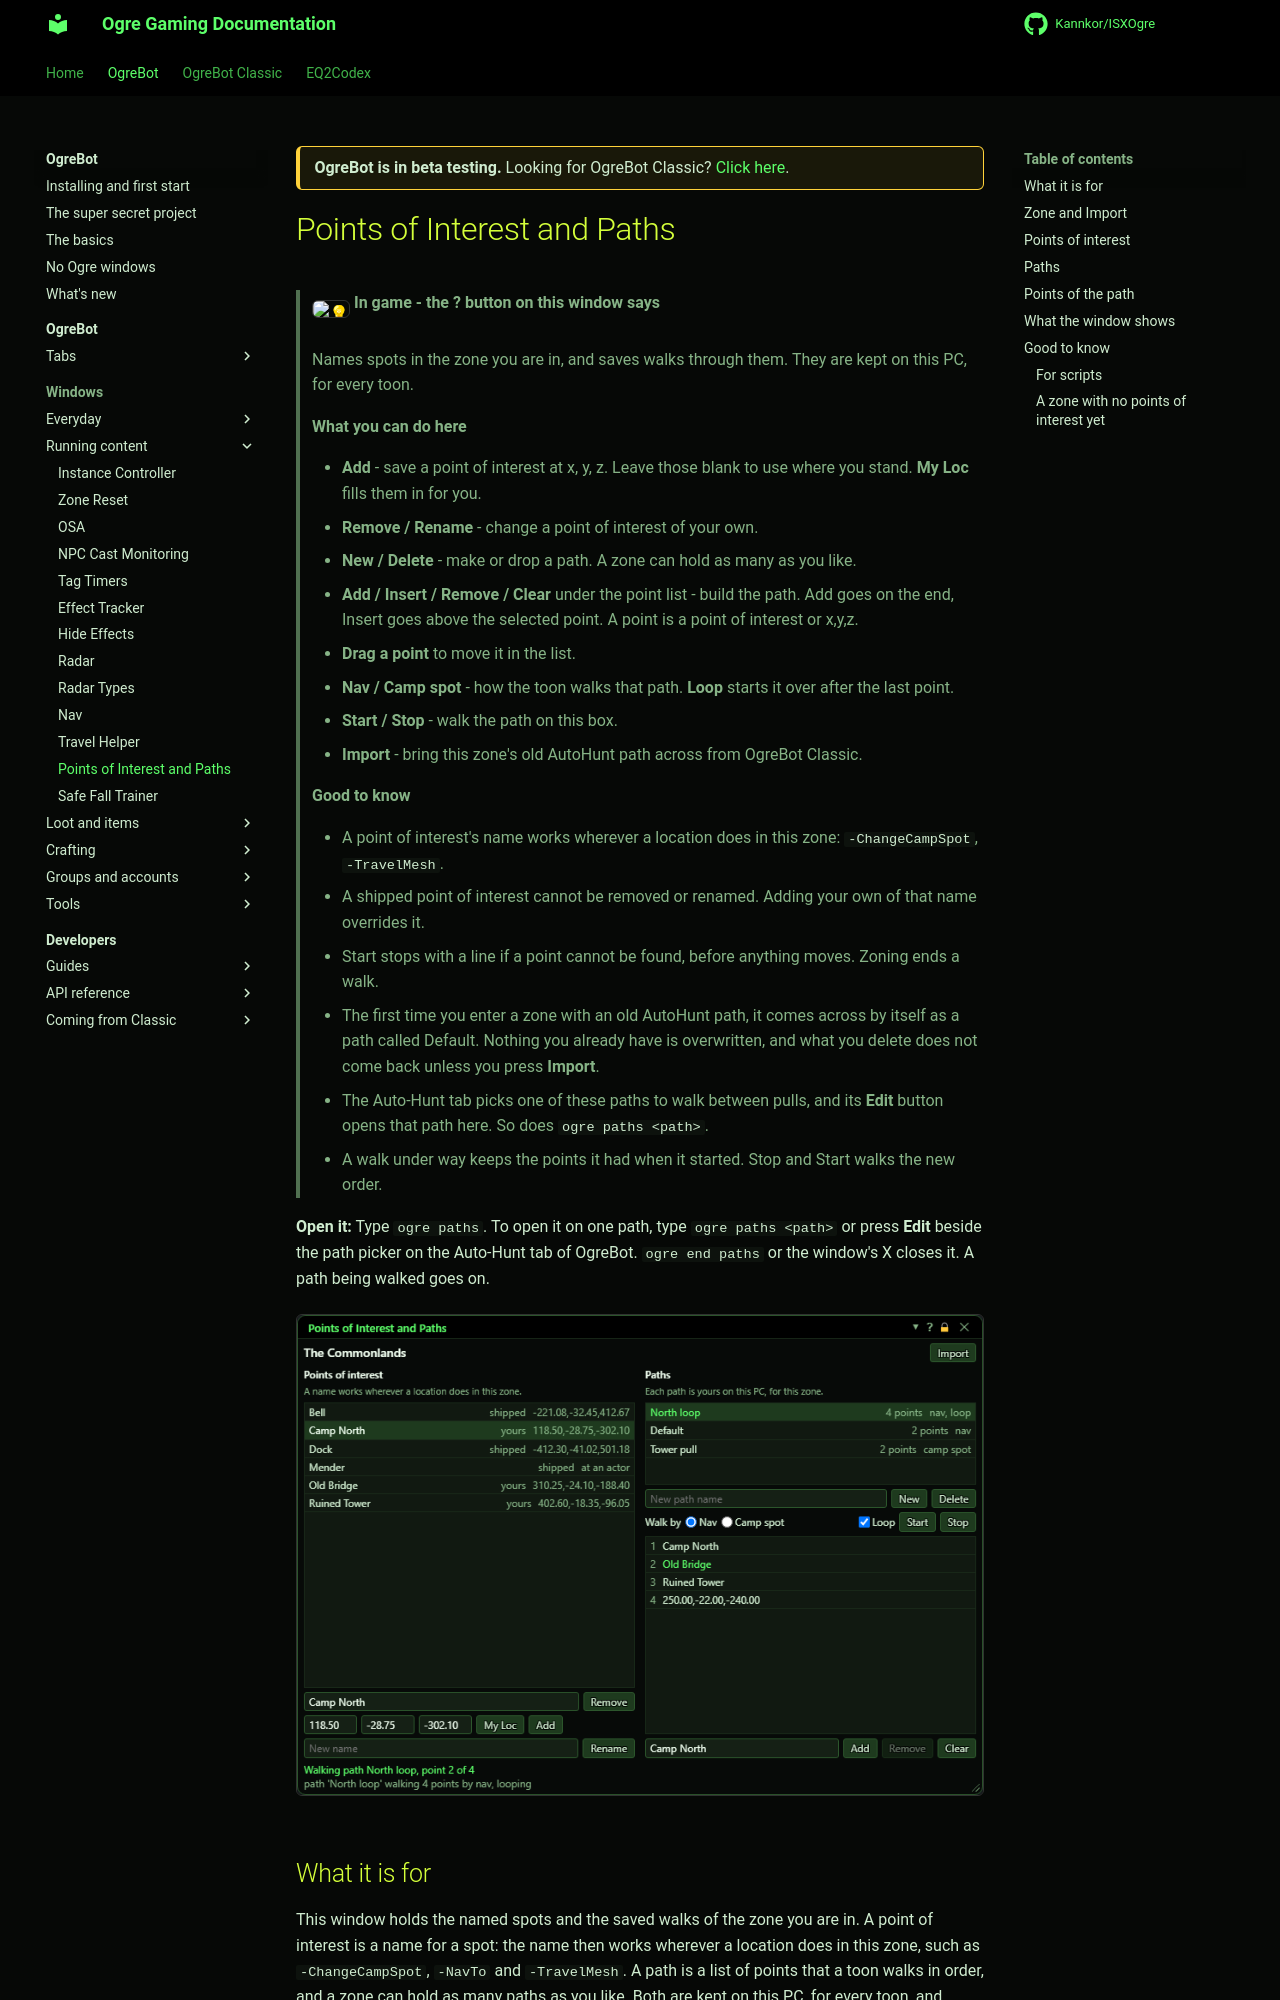

repository: Kannkor/ISXOgre · page: EQ2/bot/windows/paths/index.html · generator: mkdocs

<div class="ogre-beta" markdown>
**OgreBot is in beta testing.** Looking for OgreBot Classic? [Click here](../../index.md).
</div>

# Points of Interest and Paths

> **:bulb: In game - the ? button on this window says**
>
> Names spots in the zone you are in, and saves walks through them. They are kept on this PC, for every toon.
>
> **What you can do here**
>
> - **Add** - save a point of interest at x, y, z. Leave those blank to use where you stand. **My Loc** fills them in for you.
> - **Remove / Rename** - change a point of interest of your own.
> - **New / Delete** - make or drop a path. A zone can hold as many as you like.
> - **Add / Insert / Remove / Clear** under the point list - build the path. Add goes on the end, Insert goes above the selected point. A point is a point of interest or x,y,z.
> - **Drag a point** to move it in the list.
> - **Nav / Camp spot** - how the toon walks that path. **Loop** starts it over after the last point.
> - **Start / Stop** - walk the path on this box.
> - **Import** - bring this zone's old AutoHunt path across from OgreBot Classic.
>
> **Good to know**
>
> - A point of interest's name works wherever a location does in this zone: `-ChangeCampSpot`, `-TravelMesh`.
> - A shipped point of interest cannot be removed or renamed. Adding your own of that name overrides it.
> - Start stops with a line if a point cannot be found, before anything moves. Zoning ends a walk.
> - The first time you enter a zone with an old AutoHunt path, it comes across by itself as a path called Default. Nothing you already have is overwritten, and what you delete does not come back unless you press **Import**.
> - The Auto-Hunt tab picks one of these paths to walk between pulls, and its **Edit** button opens that path here. So does `ogre paths <path>`.
> - A walk under way keeps the points it had when it started. Stop and Start walks the new order.

**Open it:** Type `ogre paths`. To open it on one path, type `ogre paths <path>` or press **Edit** beside the path picker on the Auto-Hunt tab of OgreBot. `ogre end paths` or the window's X closes it. A path being walked goes on.

[![Points of Interest and Paths](../assets/paths/window.png)](../assets/paths/window.png "Click for full size")
